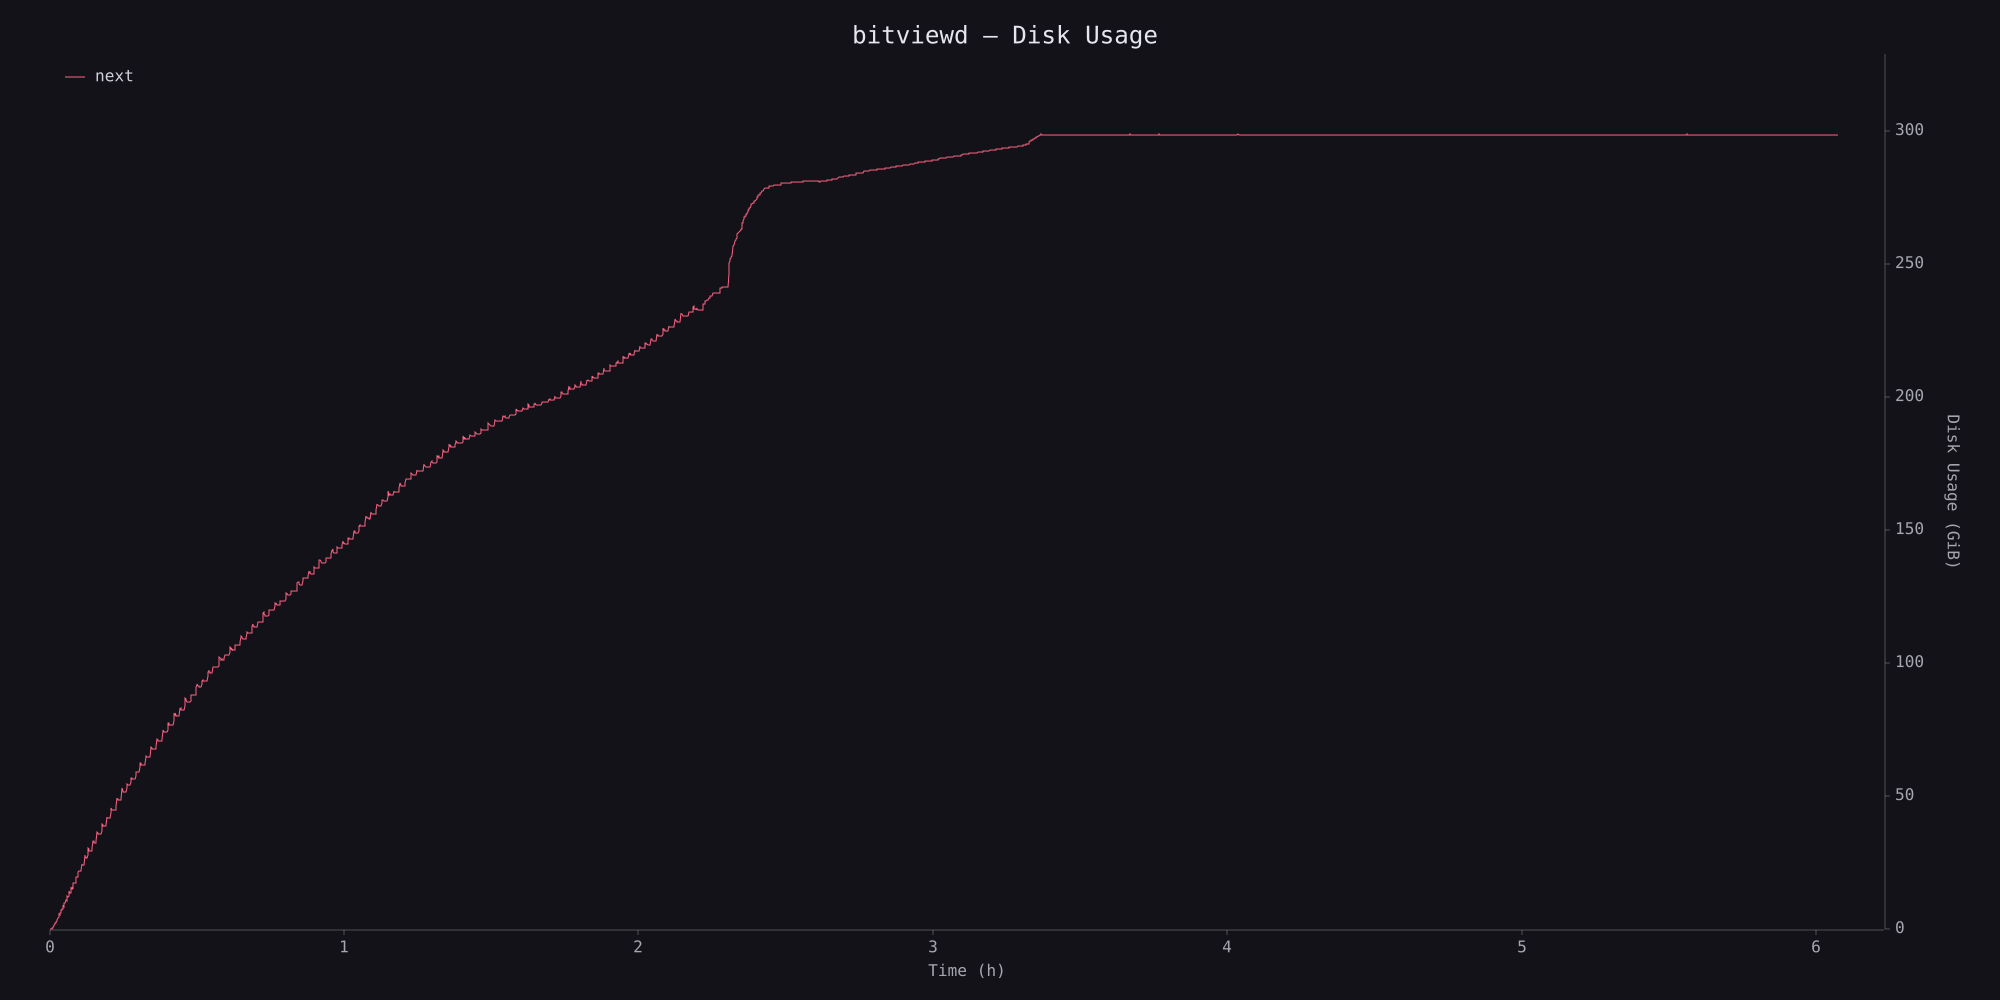

The table this chart was drawn from, first rows:
timestamp_ms, disk_usage
0, 184168448
5794, 197713920
11650, 197713920
17518, 213512192
23409, 260653056
29312, 331223040
35192, 624865280
41067, 785690624
46974, 1076654080
52823, 1411289088
58683, 1704677376
64587, 2138857472
70492, 2784428032
76382, 2714628096
82295, 3201040384
88172, 3548770304
94081, 4000419840
99973, 4710051840
105886, 4478468096
111758, 5182693376
117642, 6132592640
123558, 5898420224
129433, 6691725312
135369, 6691725312
141240, 7672766464
147134, 7668101120
153073, 8314171392
158976, 8314171392
164795, 9996099584
170707, 9368698880
176614, 9174282240
182490, 10796052480
188382, 10752892928
194316, 10628141056
200239, 11923304448
206135, 11924185088
212061, 11612299264
218028, 13502423040
223942, 13293768704
229886, 13037125632
235746, 13515620352
241661, 15393677312
247613, 14834229248
253544, 14801809408
259436, 14801809408
265333, 16864976896
271214, 16523956224
277161, 16948342784
283106, 16520695808
288978, 18824822784
294881, 18936758272
300829, 18692734976
306721, 18583486464
312656, 18583486464
318591, 18583486464
324573, 21314224128
330522, 21012348928
336446, 21012480000
342383, 21012480000
348309, 21012480000
... 3,524 more rows
